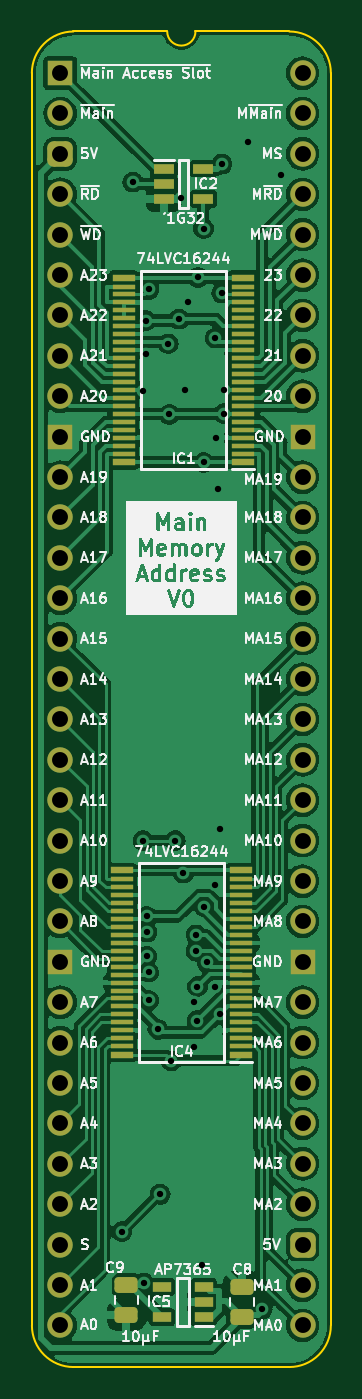
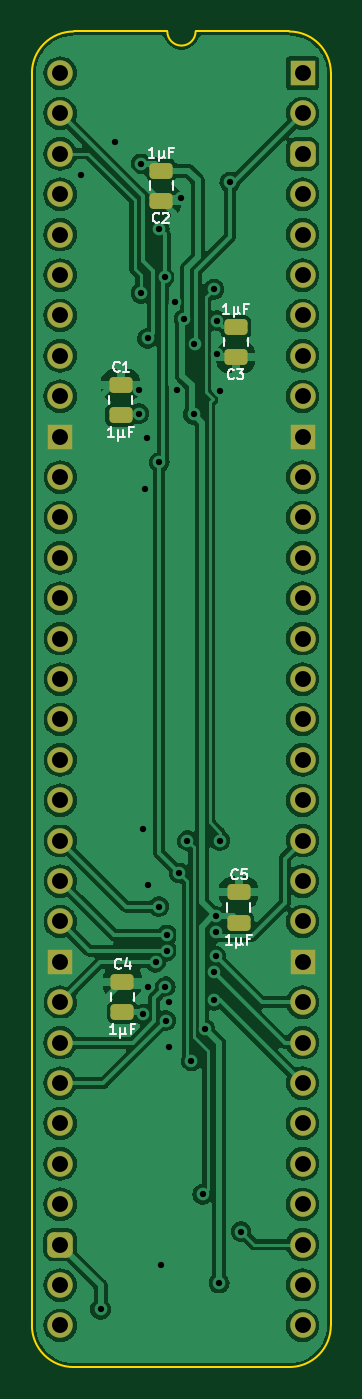
Circuit board: 10 layer files. Board 18.8 x 84.0 mm.
- bottom_copper: HCP65 Main Memory Address-B_Cu.gbl (131608 bytes)
- bottom_mask: HCP65 Main Memory Address-B_Mask.gbs (3106 bytes)
- paste: HCP65 Main Memory Address-B_Paste.gbp (1563 bytes)
- bottom_silk: HCP65 Main Memory Address-B_Silkscreen.gbo (10641 bytes)
- outline: HCP65 Main Memory Address-Edge_Cuts.gm1 (1071 bytes)
- top_copper: HCP65 Main Memory Address-F_Cu.gtl (148239 bytes)
- top_mask: HCP65 Main Memory Address-F_Mask.gts (5637 bytes)
- top_silk: HCP65 Main Memory Address-F_Silkscreen.gto (130636 bytes)
- drill: HCP65 Main Memory Address-NPTH.drl (268 bytes)
- drill: HCP65 Main Memory Address-PTH.drl (1742 bytes)

=== bottom_copper: HCP65 Main Memory Address-B_Cu.gbl (131608 bytes, source omitted) ===
=== bottom_mask: HCP65 Main Memory Address-B_Mask.gbs (3106 bytes, source withheld) ===
=== paste: HCP65 Main Memory Address-B_Paste.gbp (1563 bytes, source withheld) ===
=== bottom_silk: HCP65 Main Memory Address-B_Silkscreen.gbo (10641 bytes, source omitted) ===
=== outline: HCP65 Main Memory Address-Edge_Cuts.gm1 ===
%TF.GenerationSoftware,KiCad,Pcbnew,7.0.5*%
%TF.CreationDate,2024-02-15T21:15:44+02:00*%
%TF.ProjectId,HCP65 Main Memory Address,48435036-3520-44d6-9169-6e204d656d6f,V0*%
%TF.SameCoordinates,PX54c81a0PY37b6b20*%
%TF.FileFunction,Profile,NP*%
%FSLAX46Y46*%
G04 Gerber Fmt 4.6, Leading zero omitted, Abs format (unit mm)*
G04 Created by KiCad (PCBNEW 7.0.5) date 2024-02-15 21:15:44*
%MOMM*%
%LPD*%
G01*
G04 APERTURE LIST*
%TA.AperFunction,Profile*%
%ADD10C,0.100000*%
%TD*%
G04 APERTURE END LIST*
D10*
%TO.C,J2*%
X-1778000Y-78740000D02*
X-1778000Y0D01*
X6727456Y2616200D02*
X832188Y2613732D01*
X14400723Y2613733D02*
X8505456Y2616200D01*
X14404268Y-81353732D02*
X835733Y-81353733D01*
X17018000Y-78740000D02*
X17017999Y1D01*
X832188Y2613732D02*
G75*
G03*
X-1781544Y0I-1J-2613731D01*
G01*
X-1778000Y-78740000D02*
G75*
G03*
X835733Y-81353733I2613729J-4D01*
G01*
X6727456Y2616200D02*
G75*
G03*
X8505456Y2616200I889000J0D01*
G01*
X17017993Y1D02*
G75*
G03*
X14404267Y2613733I-2613723J9D01*
G01*
X14404268Y-81353730D02*
G75*
G03*
X17018000Y-78740000I2J2613730D01*
G01*
%TD*%
M02*

=== top_copper: HCP65 Main Memory Address-F_Cu.gtl (148239 bytes, source omitted) ===
=== top_mask: HCP65 Main Memory Address-F_Mask.gts ===
%TF.GenerationSoftware,KiCad,Pcbnew,7.0.5*%
%TF.CreationDate,2024-02-15T21:15:44+02:00*%
%TF.ProjectId,HCP65 Main Memory Address,48435036-3520-44d6-9169-6e204d656d6f,V0*%
%TF.SameCoordinates,PX54c81a0PY37b6b20*%
%TF.FileFunction,Soldermask,Top*%
%TF.FilePolarity,Negative*%
%FSLAX46Y46*%
G04 Gerber Fmt 4.6, Leading zero omitted, Abs format (unit mm)*
G04 Created by KiCad (PCBNEW 7.0.5) date 2024-02-15 21:15:44*
%MOMM*%
%LPD*%
G01*
G04 APERTURE LIST*
G04 Aperture macros list*
%AMRoundRect*
0 Rectangle with rounded corners*
0 $1 Rounding radius*
0 $2 $3 $4 $5 $6 $7 $8 $9 X,Y pos of 4 corners*
0 Add a 4 corners polygon primitive as box body*
4,1,4,$2,$3,$4,$5,$6,$7,$8,$9,$2,$3,0*
0 Add four circle primitives for the rounded corners*
1,1,$1+$1,$2,$3*
1,1,$1+$1,$4,$5*
1,1,$1+$1,$6,$7*
1,1,$1+$1,$8,$9*
0 Add four rect primitives between the rounded corners*
20,1,$1+$1,$2,$3,$4,$5,0*
20,1,$1+$1,$4,$5,$6,$7,0*
20,1,$1+$1,$6,$7,$8,$9,0*
20,1,$1+$1,$8,$9,$2,$3,0*%
G04 Aperture macros list end*
%ADD10R,1.150000X0.600000*%
%ADD11R,1.400000X0.400000*%
%ADD12R,1.400000X0.280000*%
%ADD13R,1.250000X0.600000*%
%ADD14RoundRect,0.250000X0.475000X-0.250000X0.475000X0.250000X-0.475000X0.250000X-0.475000X-0.250000X0*%
%ADD15R,1.600000X1.600000*%
%ADD16O,1.600000X1.600000*%
%ADD17RoundRect,0.400000X-0.400000X-0.400000X0.400000X-0.400000X0.400000X0.400000X-0.400000X0.400000X0*%
%ADD18RoundRect,0.250000X-0.475000X0.250000X-0.475000X-0.250000X0.475000X-0.250000X0.475000X0.250000X0*%
G04 APERTURE END LIST*
D10*
%TO.C,IC5*%
X9022085Y-78211000D03*
X9022085Y-77261000D03*
X9022085Y-76311000D03*
X6422085Y-76311000D03*
X6422085Y-78211000D03*
%TD*%
D11*
%TO.C,IC4*%
X11370000Y-61740800D03*
D12*
X11370000Y-61180800D03*
X11370000Y-60680800D03*
X11370000Y-60180800D03*
X11370000Y-59680800D03*
X11370000Y-59180800D03*
X11370000Y-58680800D03*
X11370000Y-58180800D03*
X11370000Y-57680800D03*
X11370000Y-57180800D03*
X11370000Y-56680800D03*
X11370000Y-56180800D03*
X11370000Y-55680800D03*
X11370000Y-55180800D03*
X11370000Y-54680800D03*
X11370000Y-54180800D03*
X11370000Y-53680800D03*
X11370000Y-53180800D03*
X11370000Y-52680800D03*
X11370000Y-52180800D03*
X11370000Y-51680800D03*
X11370000Y-51180800D03*
X11370000Y-50680800D03*
D11*
X11370000Y-50120800D03*
X3870000Y-50120800D03*
D12*
X3870000Y-50680800D03*
X3870000Y-51180800D03*
X3870000Y-51680800D03*
X3870000Y-52180800D03*
X3870000Y-52680800D03*
X3870000Y-53180800D03*
X3870000Y-53680800D03*
X3870000Y-54180800D03*
X3870000Y-54680800D03*
X3870000Y-55180800D03*
X3870000Y-55680800D03*
X3870000Y-56180800D03*
X3870000Y-56680800D03*
X3870000Y-57180800D03*
X3870000Y-57680800D03*
X3870000Y-58180800D03*
X3870000Y-58680800D03*
X3870000Y-59180800D03*
X3870000Y-59680800D03*
X3870000Y-60180800D03*
X3870000Y-60680800D03*
X3870000Y-61180800D03*
D11*
X3870000Y-61740800D03*
%TD*%
D13*
%TO.C,IC2*%
X6502400Y-6009600D03*
X6502400Y-6959600D03*
X6502400Y-7909600D03*
X9002400Y-7909600D03*
X9002400Y-6009600D03*
%TD*%
D11*
%TO.C,IC1*%
X11497000Y-24479000D03*
D12*
X11497000Y-23919000D03*
X11497000Y-23419000D03*
X11497000Y-22919000D03*
X11497000Y-22419000D03*
X11497000Y-21919000D03*
X11497000Y-21419000D03*
X11497000Y-20919000D03*
X11497000Y-20419000D03*
X11497000Y-19919000D03*
X11497000Y-19419000D03*
X11497000Y-18919000D03*
X11497000Y-18419000D03*
X11497000Y-17919000D03*
X11497000Y-17419000D03*
X11497000Y-16919000D03*
X11497000Y-16419000D03*
X11497000Y-15919000D03*
X11497000Y-15419000D03*
X11497000Y-14919000D03*
X11497000Y-14419000D03*
X11497000Y-13919000D03*
X11497000Y-13419000D03*
D11*
X11497000Y-12859000D03*
X3997000Y-12859000D03*
D12*
X3997000Y-13419000D03*
X3997000Y-13919000D03*
X3997000Y-14419000D03*
X3997000Y-14919000D03*
X3997000Y-15419000D03*
X3997000Y-15919000D03*
X3997000Y-16419000D03*
X3997000Y-16919000D03*
X3997000Y-17419000D03*
X3997000Y-17919000D03*
X3997000Y-18419000D03*
X3997000Y-18919000D03*
X3997000Y-19419000D03*
X3997000Y-19919000D03*
X3997000Y-20419000D03*
X3997000Y-20919000D03*
X3997000Y-21419000D03*
X3997000Y-21919000D03*
X3997000Y-22419000D03*
X3997000Y-22919000D03*
X3997000Y-23419000D03*
X3997000Y-23919000D03*
D11*
X3997000Y-24479000D03*
%TD*%
D14*
%TO.C,C8*%
X11430485Y-78220400D03*
X11430485Y-76320400D03*
%TD*%
D15*
%TO.C,J2*%
X0Y0D03*
D16*
X0Y-2540000D03*
D17*
X0Y-5080000D03*
D16*
X0Y-7620000D03*
X0Y-10160000D03*
X0Y-12700000D03*
X0Y-15240000D03*
X0Y-17780000D03*
X0Y-20320000D03*
D15*
X0Y-22860000D03*
D16*
X0Y-25400000D03*
X0Y-27940000D03*
X0Y-30480000D03*
X0Y-33020000D03*
X0Y-35560000D03*
X0Y-38100000D03*
X0Y-40640000D03*
X0Y-43180000D03*
X0Y-45720000D03*
X0Y-48260000D03*
X0Y-50800000D03*
X0Y-53340000D03*
D15*
X0Y-55880000D03*
D16*
X0Y-58420000D03*
X0Y-60960000D03*
X0Y-63500000D03*
X0Y-66040000D03*
X0Y-68580000D03*
X0Y-71120000D03*
X0Y-73660000D03*
X0Y-76200000D03*
X0Y-78740000D03*
X15240000Y-78740000D03*
X15240000Y-76200000D03*
D17*
X15240000Y-73660000D03*
D16*
X15240000Y-71120000D03*
X15240000Y-68580000D03*
X15240000Y-66040000D03*
X15240000Y-63500000D03*
X15240000Y-60960000D03*
X15240000Y-58420000D03*
D15*
X15240000Y-55880000D03*
D16*
X15240000Y-53340000D03*
X15240000Y-50800000D03*
X15240000Y-48260000D03*
X15240000Y-45720000D03*
X15240000Y-43180000D03*
X15240000Y-40640000D03*
X15240000Y-38100000D03*
X15240000Y-35560000D03*
X15240000Y-33020000D03*
X15240000Y-30480000D03*
X15240000Y-27940000D03*
X15240000Y-25400000D03*
D15*
X15240000Y-22860000D03*
D16*
X15240000Y-20320000D03*
X15240000Y-17780000D03*
X15240000Y-15240000D03*
X15240000Y-12700000D03*
X15240000Y-10160000D03*
X15240000Y-7620000D03*
X15240000Y-5080000D03*
X15240000Y-2540000D03*
X15240000Y0D03*
%TD*%
D18*
%TO.C,C9*%
X4166085Y-76200000D03*
X4166085Y-78100000D03*
%TD*%
M02*

=== top_silk: HCP65 Main Memory Address-F_Silkscreen.gto (130636 bytes, source omitted) ===
=== drill: HCP65 Main Memory Address-NPTH.drl ===
M48
; DRILL file {KiCad 7.0.5} date Thu Feb 15 21:15:46 2024
; FORMAT={-:-/ absolute / inch / decimal}
; #@! TF.CreationDate,2024-02-15T21:15:46+02:00
; #@! TF.GenerationSoftware,Kicad,Pcbnew,7.0.5
; #@! TF.FileFunction,NonPlated,1,2,NPTH
FMAT,2
INCH
%
G90
G05
T0
M30

=== drill: HCP65 Main Memory Address-PTH.drl ===
M48
; DRILL file {KiCad 7.0.5} date Thu Feb 15 21:15:46 2024
; FORMAT={-:-/ absolute / inch / decimal}
; #@! TF.CreationDate,2024-02-15T21:15:46+02:00
; #@! TF.GenerationSoftware,Kicad,Pcbnew,7.0.5
; #@! TF.FileFunction,Plated,1,2,PTH
FMAT,2
INCH
; #@! TA.AperFunction,Plated,PTH,ViaDrill
T1C0.0157
; #@! TA.AperFunction,Plated,PTH,ComponentDrill
T2C0.0394
%
G90
G05
T1
X0.1525Y-2.8675
X0.18Y-0.27
X0.205Y-1.9
X0.2052Y-0.7858
X0.2066Y-2.995
X0.2124Y-0.6126
X0.2124Y-0.696
X0.2141Y-2.0873
X0.2146Y-2.1867
X0.2146Y-2.1267
X0.2189Y-2.2258
X0.2189Y-2.295
X0.22Y-0.535
X0.2417Y-2.3668
X0.2474Y-2.775
X0.2676Y-0.6695
X0.27Y-0.845
X0.275Y-2.445
X0.285Y-1.9
X0.2936Y-0.6089
X0.3Y-0.31
X0.305Y-1.98
X0.31Y-0.785
X0.3165Y-0.5673
X0.33Y-2.3
X0.33Y-2.41
X0.3361Y-2.1728
X0.3361Y-2.1334
X0.3387Y-2.3453
X0.3397Y-2.2613
X0.3415Y-0.5054
X0.35Y-2.95
X0.355Y-0.385
X0.355Y-0.9637
X0.3559Y-2.0631
X0.3635Y-2.2011
X0.3826Y-2.2611
X0.3834Y-2.0092
X0.3838Y-0.6567
X0.385Y-0.9023
X0.39Y-1.03
X0.395Y-1.87
X0.3957Y-2.3297
X0.4Y-0.225
X0.4Y-0.545
X0.405Y-0.8433
X0.4058Y-0.7842
X0.465Y-0.17
X0.5Y-3.06
X0.5475Y-0.2525
T2
X0.0Y0.0
X0.0Y-0.1
X0.0Y-0.2
X0.0Y-0.3
X0.0Y-0.4
X0.0Y-0.5
X0.0Y-0.6
X0.0Y-0.7
X0.0Y-0.8
X0.0Y-0.9
X0.0Y-1.0
X0.0Y-1.1
X0.0Y-1.2
X0.0Y-1.3
X0.0Y-1.4
X0.0Y-1.5
X0.0Y-1.6
X0.0Y-1.7
X0.0Y-1.8
X0.0Y-1.9
X0.0Y-2.0
X0.0Y-2.1
X0.0Y-2.2
X0.0Y-2.3
X0.0Y-2.4
X0.0Y-2.5
X0.0Y-2.6
X0.0Y-2.7
X0.0Y-2.8
X0.0Y-2.9
X0.0Y-3.0
X0.0Y-3.1
X0.6Y0.0
X0.6Y-0.1
X0.6Y-0.2
X0.6Y-0.3
X0.6Y-0.4
X0.6Y-0.5
X0.6Y-0.6
X0.6Y-0.7
X0.6Y-0.8
X0.6Y-0.9
X0.6Y-1.0
X0.6Y-1.1
X0.6Y-1.2
X0.6Y-1.3
X0.6Y-1.4
X0.6Y-1.5
X0.6Y-1.6
X0.6Y-1.7
X0.6Y-1.8
X0.6Y-1.9
X0.6Y-2.0
X0.6Y-2.1
X0.6Y-2.2
X0.6Y-2.3
X0.6Y-2.4
X0.6Y-2.5
X0.6Y-2.6
X0.6Y-2.7
X0.6Y-2.8
X0.6Y-2.9
X0.6Y-3.0
X0.6Y-3.1
T0
M30
